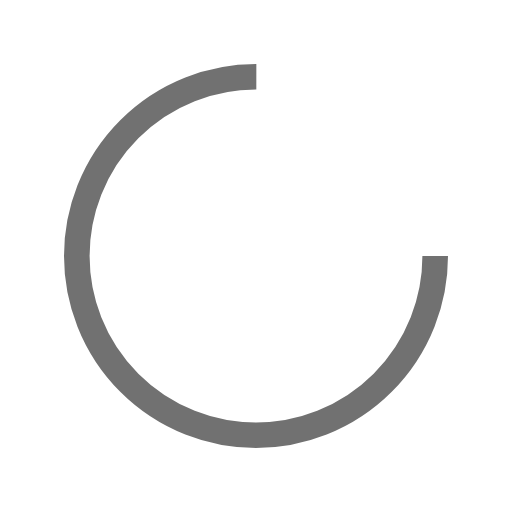
t = 0.00 s
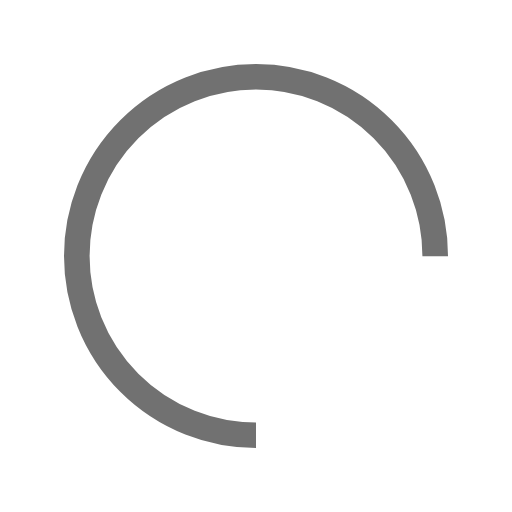
t = 0.25 s
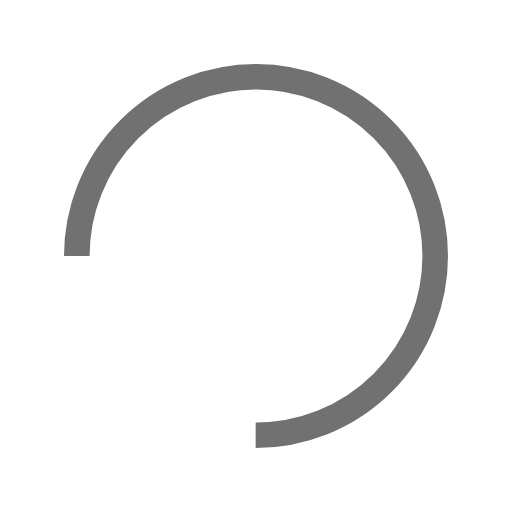
t = 0.50 s
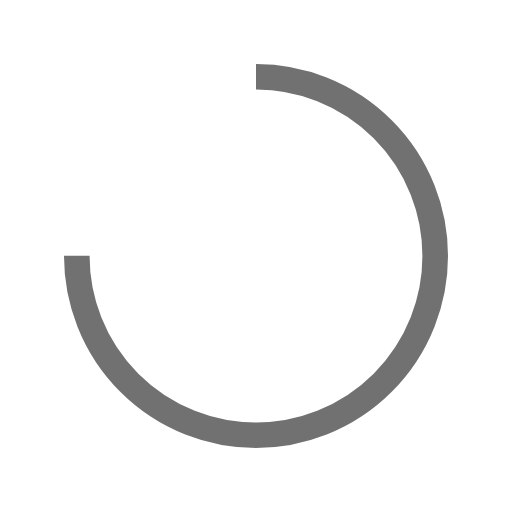
t = 0.75 s

The animated SVG that drew these frames (rendered in a browser with its animation timeline set to each time). Animation: 1 SMIL element (animateTransform=1); one cycle of 1.00 s, repeats indefinitely.

<?xml version="1.0" encoding="utf-8"?>
<svg xmlns="http://www.w3.org/2000/svg" xmlns:xlink="http://www.w3.org/1999/xlink" style="margin: auto; background: none; display: block; shape-rendering: auto;" width="200px" height="200px" viewBox="0 0 100 100" preserveAspectRatio="xMidYMid">
<circle cx="50" cy="50" fill="none" stroke="#717171" stroke-width="5" r="35" stroke-dasharray="164.93361431346415 56.97787143782138">
  <animateTransform attributeName="transform" type="rotate" repeatCount="indefinite" dur="1s" values="0 50 50;360 50 50" keyTimes="0;1"></animateTransform>
</circle>
<!-- [ldio] generated by https://loading.io/ --></svg>
